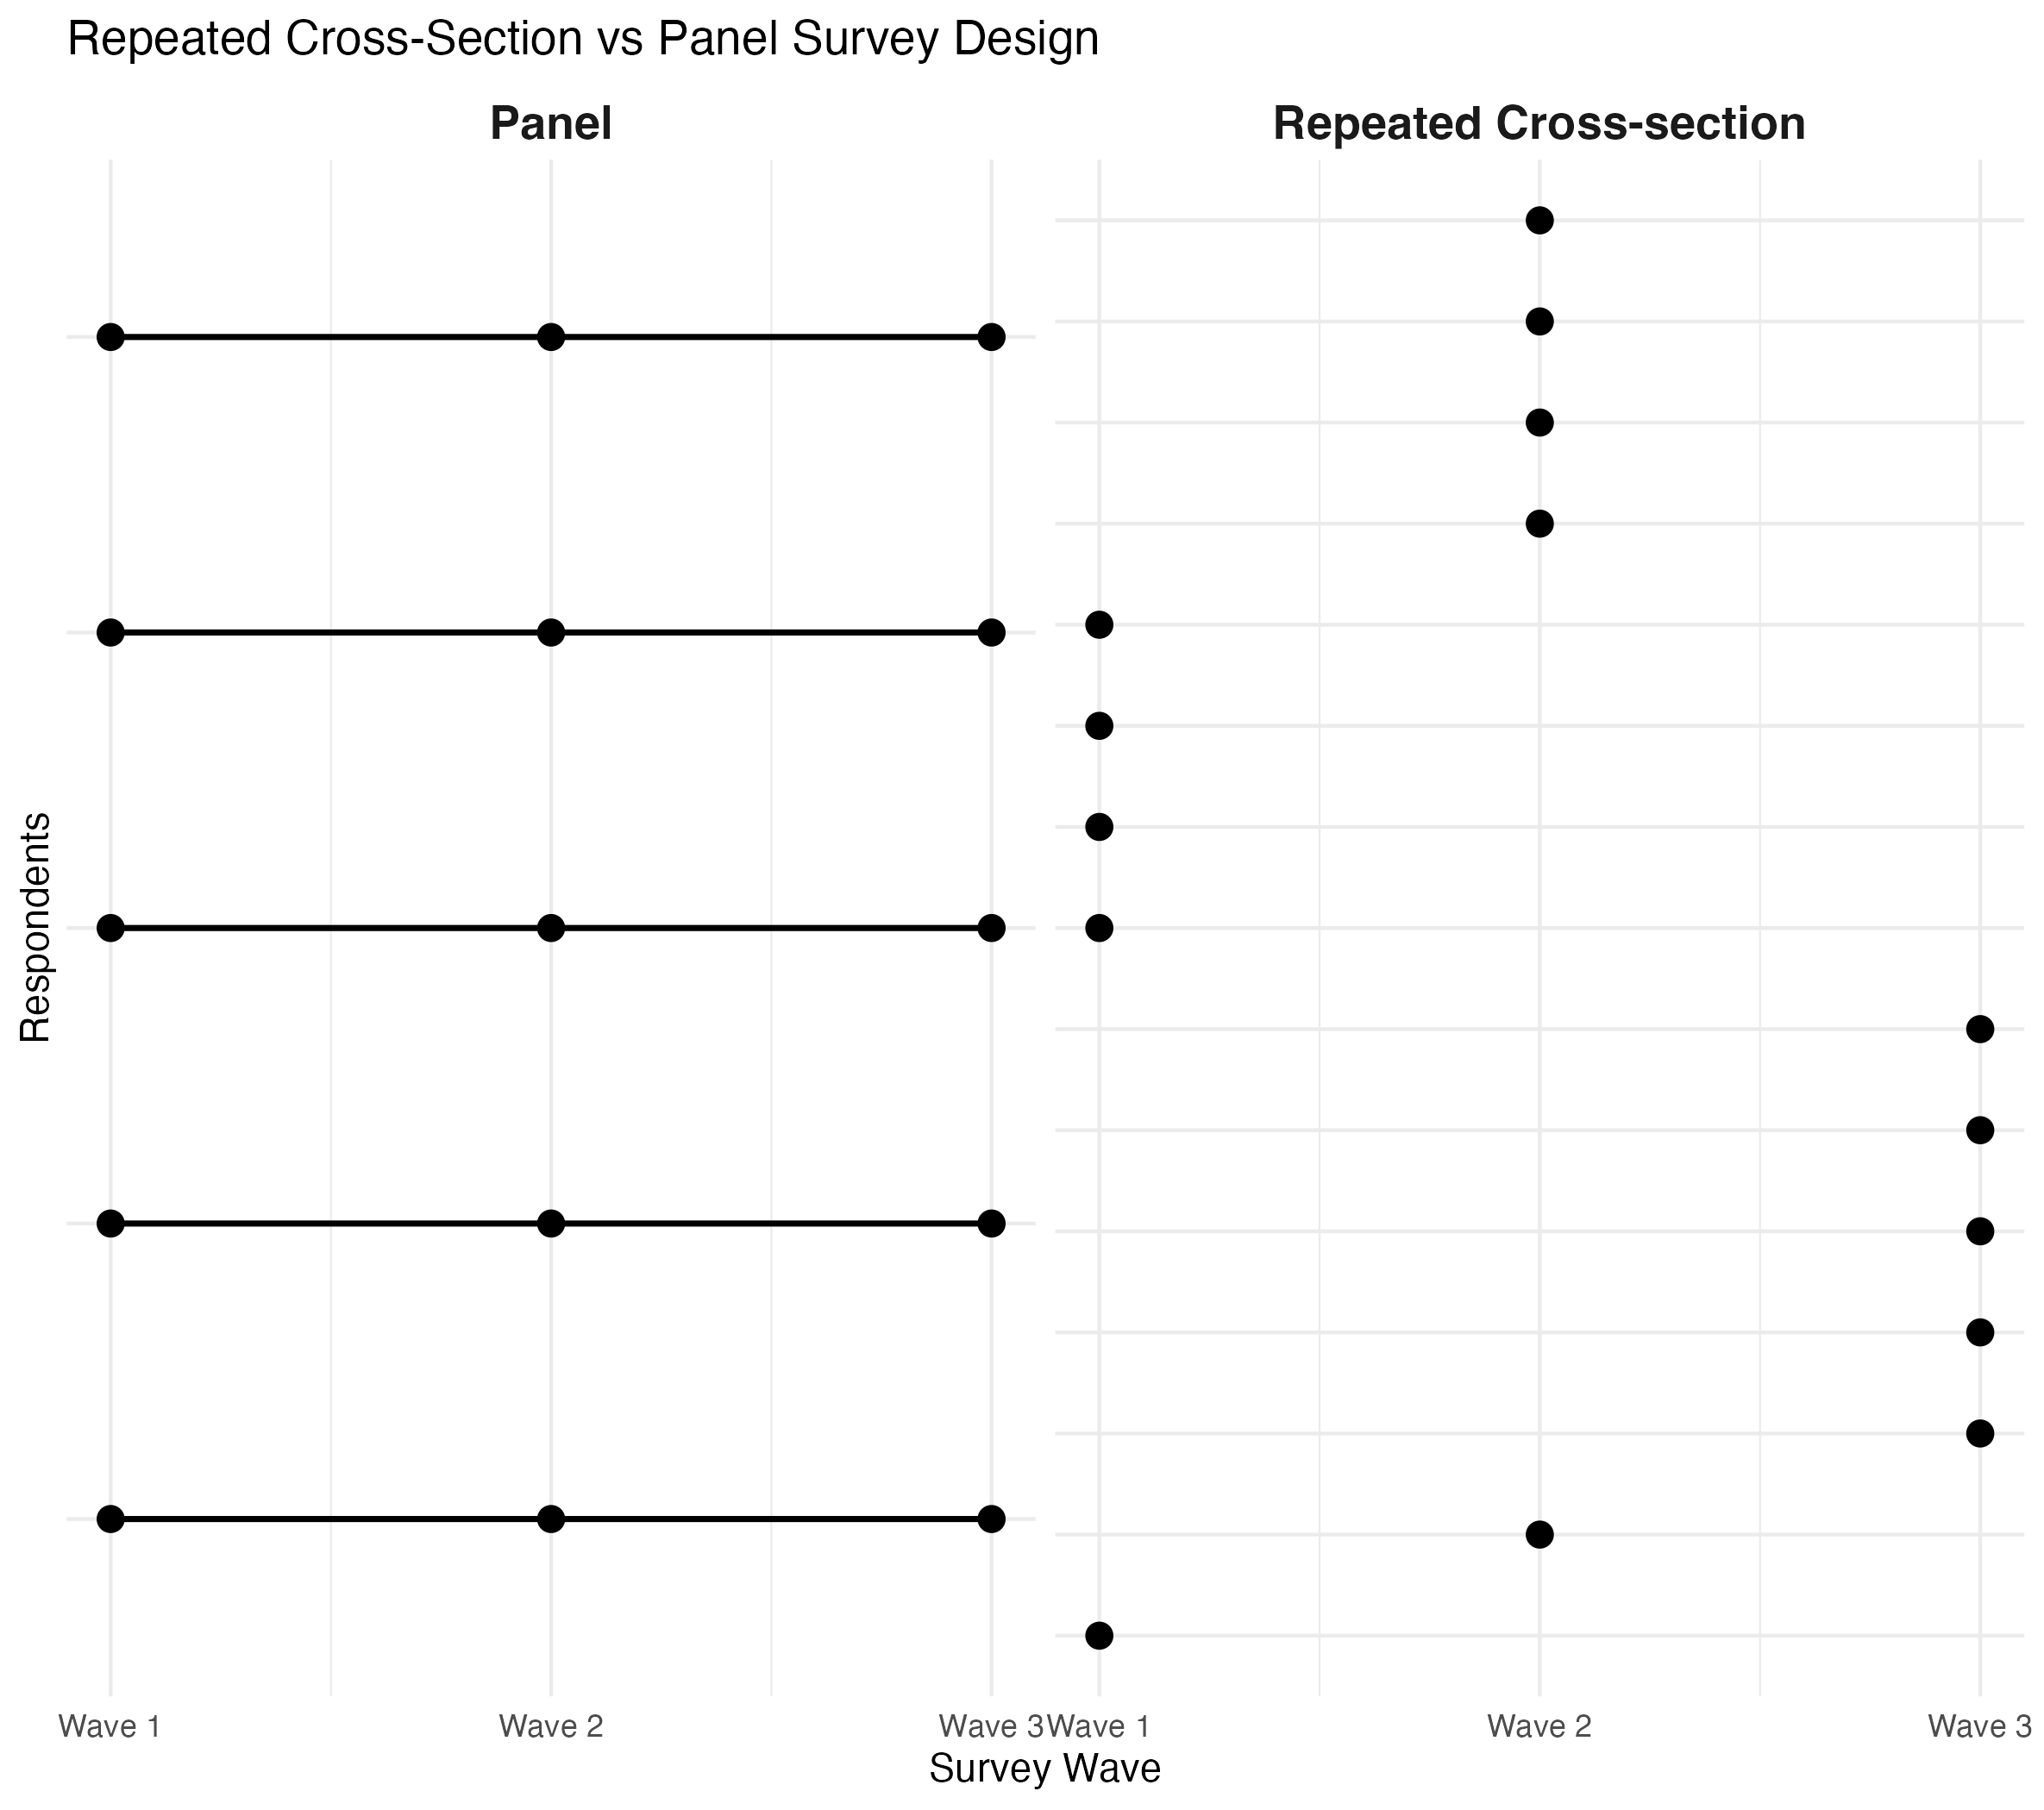

The R source for this figure:
library(tidyverse)

# Panel data (same people over time)
panel <- expand.grid(
  id = paste0("P", 1:5),
  time = 1:3
) %>%
  mutate(type = "Panel")

# Repeated cross-section (different people each wave)
cross <- tibble(
  id = paste0("C", 1:15),
  time = rep(1:3, each = 5),
  type = "Repeated Cross-section"
)

data <- bind_rows(panel, cross)

ggplot(data, aes(x = time, y = id)) +
  geom_point(size = 3) +
  geom_line(data = subset(data, type == "Panel"),
            aes(group = id),
            linewidth = 0.8) +
  facet_wrap(~type, scales = "free_y") +
  scale_x_continuous(breaks = 1:3,
                     labels = c("Wave 1", "Wave 2", "Wave 3")) +
  labs(x = "Survey Wave",
       y = "Respondents",
       title = "Repeated Cross-Section vs Panel Survey Design") +
  theme_minimal() +
  theme(
    strip.text = element_text(size = 13, face = "bold"),
    axis.text.y = element_blank(),
    axis.ticks.y = element_blank()
  )
  
  
library(tidyverse)

set.seed(123)

N <- 300
T <- 6

tscs <- expand.grid(
  unit = 1:N,
  time = 1:T
) %>%
  mutate(
    X = rnorm(n()),
    Y = 0.5 * X + rnorm(n())
  )
  
ggplot(tscs, aes(x = time, y = unit)) +
  geom_point(aes(size = X, color = Y), alpha = 0.7) +
  scale_x_continuous(
    breaks = 1:T,
    labels = paste0("t", 1:T)
  ) +
  scale_color_viridis_c() +
  labs(
    x = "Time (T = 6)",
    y = "Units (N = 300)",
    title = "TSCS Data Structure",
    subtitle = "Each unit-time observation contains X (size) and Y (color)"
  ) +
  theme_minimal(base_size = 14)
  
ggplot(tscs %>% filter(unit <= 30),
       aes(x = time, y = unit, group = unit)) +
  geom_line(alpha = .4) +
  geom_point(aes(color = Y, size = X)) +
  scale_color_viridis_c() +
  labs(
    x = "Time",
    y = "Units",
    title = "Time-Series Cross-Sectional Structure",
    subtitle = "Example subset of units"
  ) +
  theme_classic(base_size = 14)
  
ggsave('PSDonly.png', dpi = 300)
